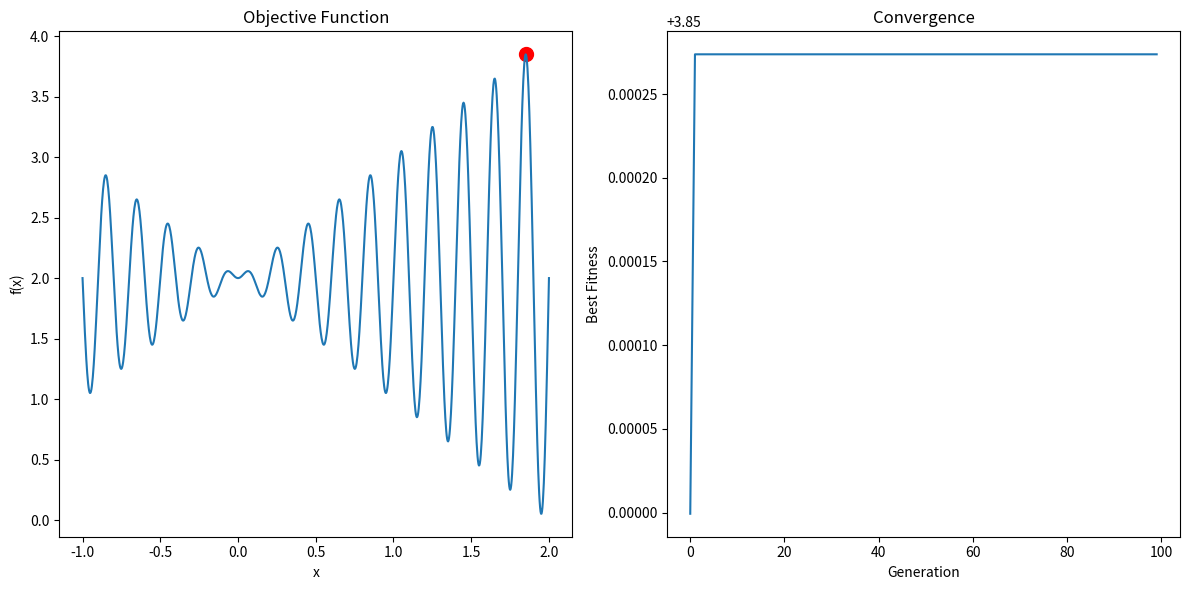

Recreate this plot in Python.
import numpy as np
import matplotlib.pyplot as plt
import random

# ฟังก์ชันเป้าหมาย
def objective_function(x):
    return x * np.sin(10 * np.pi * x) + 2.0

# สร้างประชากรเริ่มต้น
def create_initial_population(pop_size, chromosome_length): 
    population = []
    # สุ่มโครโมโซมในช่วง 0 ถึง 1 โดยใช้การสุ่มเลขฐานสองเพื่อสร้างโครโมโซม
    for _ in range(pop_size): 
        chromosome = [random.randint(0, 1) for _ in range(chromosome_length)]
        population.append(chromosome)
    return population

# แปลงโครโมโซมเป็นค่า x
def decode_chromosome(chromosome, min_value, max_value):
    # แปลงโครโมโซมเป็นค่า x โดยใช้การแปลงเลขฐานสอง
    chromosome_length = len(chromosome)
    chromosome_as_int = sum([bit * (2 ** i) for i, bit in enumerate(reversed(chromosome))]) # แปลงเป็นเลขฐานสิบ #เป็นวิธีในการสร้าง list #bit = 1 หรือ 0 (2**i คือสองที่ยกกำลัง i ) 
    # คำนวณค่า x โดยใช้การแปลงจากเลขฐานสองเป็นค่าจริง
    x = min_value + (max_value - min_value) * (chromosome_as_int / (2 ** chromosome_length - 1))
    #max_value - min_value คือช่วงของค่าที่เราต้องการแปลง
    # (2 ** chromosome_length - 1) คือค่าที่มากที่สุดที่สามารถแสดงได้ด้วยโครโมโซมนี้ -1 เพราะเริ่มนับจาก 0
    return x

# คำนวณความเหมาะสม
def calculate_fitness(population, min_value, max_value): #population คือประชากรที่เราสุ่มขึ้นมา min_value และ max_value คือค่าต่ำสุดและสูงสุดที่เราต้องการ
    fitness_values = [] # สร้าง list สำหรับเก็บค่าความเหมาะสม
    for chromosome in population: #เพื่อวนลูปในประชากร
        x = decode_chromosome(chromosome, min_value, max_value) # แปลงโครโมโซมเป็นค่า x
        fitness = objective_function(x) # คำนวณค่าฟังก์ชันเป้าหมาย
        fitness_values.append(fitness) # เก็บค่าความเหมาะสมใน list
    return fitness_values

# การคัดเลือกแบบ Roulette Wheel Selection พร้อม Elitism
def selection(population, fitness_values, num_elites=2):
    pop_size = len(population) # จำนวนประชากร
    total_fitness = sum(fitness_values) # คำนวณค่าความเหมาะสมรวม
    if total_fitness == 0: # ถ้าค่าความเหมาะสมรวมเป็น 0 ให้ใช้การสุ่ม
        selection_probs = [1 / pop_size] * pop_size 
    else:  # คำนวณความน่าจะเป็นในการเลือกโครโมโซม
        selection_probs = [f / total_fitness for f in fitness_values] # คำนวณความน่าจะเป็นในการเลือกโครโมโซม
    cumulative_probabilities = np.cumsum(selection_probs) 
    selected_population = [] # สร้าง list สำหรับเก็บประชากรที่ถูกเลือก
    
    # คัดเลือกประชากรโดยใช้ Elitism
    # Elitism: เก็บโครโมโซมที่ดีที่สุดไว้
    sorted_indices = np.argsort(fitness_values)[::-1] # เรียงลำดับค่าความเหมาะสมจากมากไปน้อย
    elites = [population[i] for i in sorted_indices[:num_elites]] # เก็บโครโมโซมที่ดีที่สุด
    selected_population.extend(elites) # เพิ่มโครโมโซมที่ดีที่สุดในประชากรที่ถูกเลือก

    # Roulette Wheel Selection สำหรับส่วนที่เหลือ
    for _ in range(pop_size - num_elites): # จำนวนประชากรที่เหลือหลังจากเลือกโครโมโซมที่ดีที่สุด
        # สุ่มค่าเพื่อเลือกโครโมโซมจากประชากร
        rand = random.random()
        for i, prob in enumerate(cumulative_probabilities): 
            if rand <= prob: # ถ้าค่าที่สุ่มอยู่ในช่วงความน่าจะเป็นที่คำนวณได้
                selected_population.append(population[i]) # เพิ่มโครโมโซมที่ถูกเลือกในประชากรที่ถูกเลือก
                break
    return selected_population

# การผสมพันธุ์
def crossover(parent1, parent2, crossover_rate): 
    if random.random() < crossover_rate: # ถ้าค่าที่สุ่มน้อยกว่าค่าการผสมพันธุ์
        crossover_point = random.randint(1, len(parent1) - 1) # สุ่มจุดตัดการผสมพันธุ์
        # สร้างลูกโครโมโซมโดยการผสมพันธุ์ระหว่างพ่อแม่
        child1 = parent1[:crossover_point] + parent2[crossover_point:] 
        child2 = parent2[:crossover_point] + parent1[crossover_point:]
        return list(child1), list(child2)
    else: # ถ้าไม่ทำการผสมพันธุ์ ให้ส่งพ่อแม่กลับไปโดยไม่เปลี่ยนแปลงค่า
        return list(parent1), list(parent2)

# การกลายพันธุ์
def mutation(chromosome, mutation_rate): 
    mutated_chromosome = list(chromosome) # สร้างสำเนาของโครโมโซมเพื่อทำการกลายพันธุ์
    # ทำการกลายพันธุ์โดยการสุ่มเปลี่ยนค่า 0 เป็น 1 หรือ 1 เป็น 0
    for i in range(len(mutated_chromosome)): # วนลูปในแต่ละบิตของโครโมโซม
        if random.random() < mutation_rate: # ถ้าค่าที่สุ่มน้อยกว่าค่าการกลายพันธุ์
            mutated_chromosome[i] = 1 - mutated_chromosome[i] # เปลี่ยนค่า 0 เป็น 1 หรือ 1 เป็น 0
    #mutation_rate คืออัตราการกลายพันธุ์ที่เราต้องการให้เกิดขึ้นในโครโมโซม
    return mutated_chromosome

# อัลกอริทึมพันธุกรรม
def genetic_algorithm(pop_size=100, chromosome_length=20, min_value=-1.0, max_value=2.0, generations=100, crossover_rate=0.7, mutation_rate=0.01):
    #pop_size คือจำนวนประชากรที่เราต้องการสร้างขึ้นมา chromosome_length คือความยาวของโครโมโซม min_value และ max_value คือค่าต่ำสุดและสูงสุดที่เราต้องการให้โครโมโซมแสดงผล generations คือจำนวนรุ่นที่เราต้องการให้ทำงาน crossover_rate คืออัตราการผสมพันธุ์ mutation_rate คืออัตราการกลายพันธุ์
    # สร้างประชากรเริ่มต้น
    population = create_initial_population(pop_size, chromosome_length) 
    all_best_fitness = []   # สร้าง list สำหรับเก็บค่าฟิตเนสที่ดีที่สุดในแต่ละรุ่น
    # ค่าฟิตเนสที่ดีที่สุดในรุ่นแรก
    best_solution = None 
    best_fitness = float('-inf') # ค่าฟิตเนสที่ดีที่สุดเริ่มต้นเป็นค่าต่ำสุด
    # วนลูปตามจำนวนรุ่นที่กำหนด

    for generation in range(generations):  
        fitness_values = calculate_fitness(population, min_value, max_value) # คำนวณค่าฟิตเนสของประชากรในรุ่นนี้
        # คำนวณค่าฟิตเนสที่ดีที่สุดในรุ่นนี้
        best_fitness_current_gen = max(fitness_values) # ค่าฟิตเนสที่ดีที่สุดในรุ่นนี้
        # ค้นหาโครโมโซมที่ดีที่สุดในรุ่นนี้
        best_index_current_gen = fitness_values.index(best_fitness_current_gen) # ค้นหา index ของโครโมโซมที่ดีที่สุดในรุ่นนี้
        # แปลงโครโมโซมที่ดีที่สุดเป็นค่า x
        best_chromosome_current_gen = population[best_index_current_gen]    # ค้นหาโครโมโซมที่ดีที่สุดในรุ่นนี้
        # แปลงโครโมโซมที่ดีที่สุดเป็นค่า x 
        best_solution_current_gen = decode_chromosome(best_chromosome_current_gen, min_value, max_value) # แปลงโครโมโซมที่ดีที่สุดเป็นค่า x
        # อัปเดตค่าฟิตเนสที่ดีที่สุดและโครโมโซมที่ดีที่สุดถ้าค่าฟิตเนสในรุ่นนี้ดีกว่าค่าฟิตเนสที่ดีที่สุดก่อนหน้านี้

        if best_fitness_current_gen > best_fitness: # ถ้าค่าฟิตเนสในรุ่นนี้ดีกว่าค่าฟิตเนสที่ดีที่สุดก่อนหน้านี้
            best_fitness = best_fitness_current_gen # อัปเดตค่าฟิตเนสที่ดีที่สุด
            best_solution = best_solution_current_gen   # อัปเดตโครโมโซมที่ดีที่สุด
        all_best_fitness.append(best_fitness) # เก็บค่าฟิตเนสที่ดีที่สุดในรุ่นนี้ใน list
        # แสดงผลลัพธ์ในแต่ละรุ่น
        print(f"Generation {generation + 1}: Best Fitness = {best_fitness_current_gen:.4f}, Best Solution = {best_solution_current_gen:.4f}")
        # คัดเลือกประชากรเพื่อสร้างรุ่นถัดไป

        selected_population = selection(population, fitness_values) # คัดเลือกประชากรโดยใช้ Elitism
        # สร้างประชากรใหม่โดยใช้การผสมพันธุ์และการกลายพันธุ์
        new_population = [] # สร้าง list สำหรับเก็บประชากรใหม่
        for i in range(0, pop_size, 2): # วนลูปในประชากรที่ถูกเลือกเป็นคู่
            # สุ่มเลือกพ่อแม่เพื่อทำการผสมพันธุ์
            parent1 = selected_population[i % pop_size] 
            parent2 = selected_population[(i + 1) % pop_size] 
            child1, child2 = crossover(parent1, parent2, crossover_rate) 
            new_population.append(mutation(child1, mutation_rate)) # ทำการกลายพันธุ์ในลูกโครโมโซม
            if len(new_population) < pop_size: # ถ้าจำนวนประชากรใหม่ยังไม่ถึงจำนวนที่ต้องการ
                # ทำการกลายพันธุ์ในลูกโครโมโซม
                new_population.append(mutation(child2, mutation_rate))
        population = new_population # อัปเดตประชากรเป็นประชากรใหม่
    # คำนวณค่าฟิตเนสของประชากรสุดท้าย

    return best_solution, best_fitness, all_best_fitness

# ทดสอบอัลกอริทึม
if __name__ == "__main__":
    best_solution, best_fitness, all_best_fitness = genetic_algorithm()

    # แสดงผลลัพธ์
    print(f"\nค่า x ที่ดีที่สุดที่พบ: {best_solution:.4f}")
    print(f"ค่าฟังก์ชันสูงสุดที่พบ: {best_fitness:.4f}")

    # แสดงกราฟ
    plt.figure(figsize=(12, 6))

    # กราฟแสดงค่าฟังก์ชัน
    plt.subplot(1, 2, 1)
    x = np.linspace(-1, 2, 1000)
    y = objective_function(x)
    plt.plot(x, y)
    plt.scatter(best_solution, best_fitness, color='red', marker='o', s=100)
    plt.title('Objective Function')
    plt.xlabel('x')
    plt.ylabel('f(x)')

    # กราฟแสดงการลู่เข้า
    plt.subplot(1, 2, 2)
    plt.plot(all_best_fitness)
    plt.title('Convergence')
    plt.xlabel('Generation')
    plt.ylabel('Best Fitness')

    plt.tight_layout()
    plt.show()